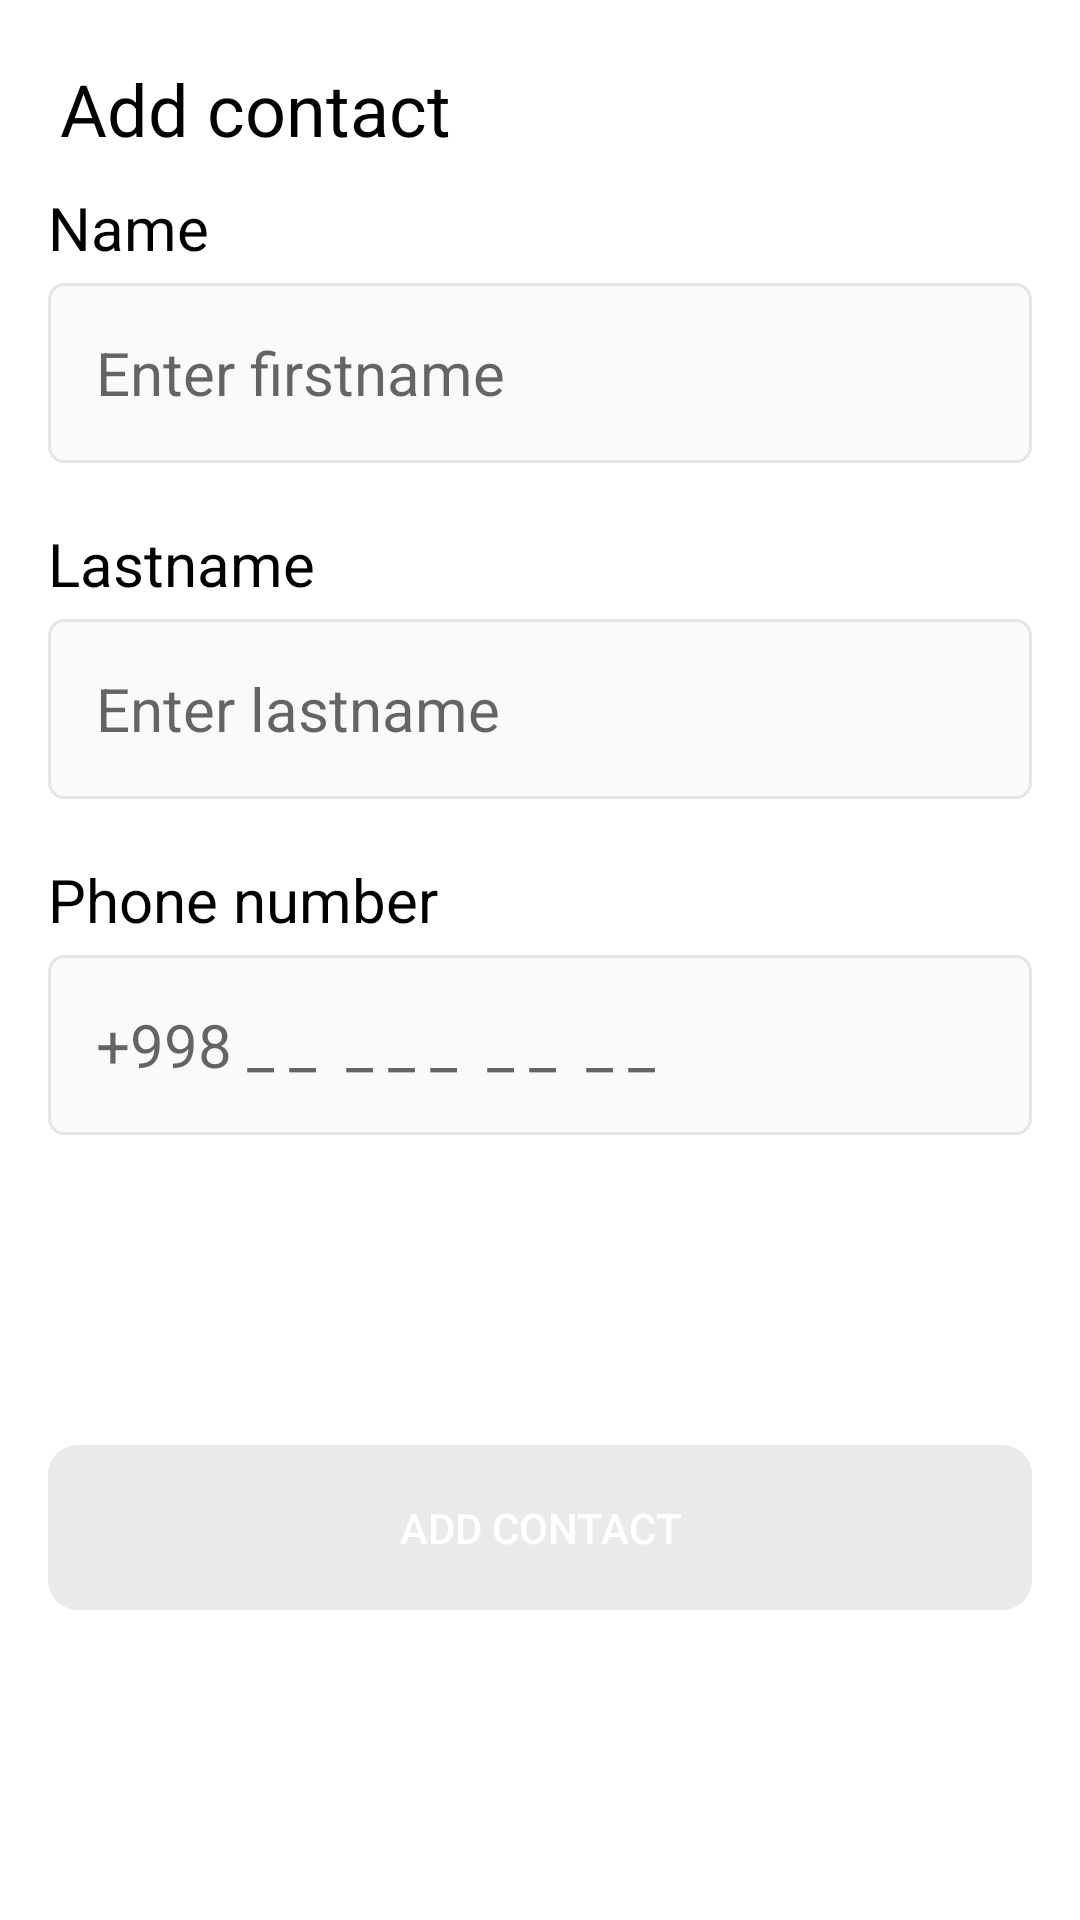

Write the Android layout XML for this screen, with the resource values it uses.
<!-- AndroidManifest.xml: application theme Theme.ContactAppWithAuth -->
<!-- res/layout/add_contact_dialog.xml -->
<?xml version="1.0" encoding="utf-8"?>
<androidx.constraintlayout.widget.ConstraintLayout xmlns:android="http://schemas.android.com/apk/res/android"
    android:layout_width="match_parent"
    android:layout_height="wrap_content"
    xmlns:app="http://schemas.android.com/apk/res-auto">

    <TextView
        android:id="@+id/txt_1"
        android:layout_width="wrap_content"
        android:layout_height="wrap_content"
        app:layout_constraintTop_toTopOf="parent"
        android:textColor="@color/black"
        app:layout_constraintStart_toStartOf="parent"
        android:layout_marginStart="20dp"
        android:layout_marginTop="20dp"
        android:text="Add contact"
        android:textSize="24sp"
        />

    <TextView
        android:id="@+id/txt_name"
        android:layout_width="wrap_content"
        android:layout_height="wrap_content"
        app:layout_constraintTop_toBottomOf="@id/txt_1"
        android:layout_marginTop="10dp"
        app:layout_constraintStart_toStartOf="parent"
        android:layout_marginStart="16dp"
        android:text="Name"
        android:textColor="@color/black"
        android:textSize="20sp"
        />

    <EditText
        android:id="@+id/input_firstname"
        android:layout_width="0dp"
        android:layout_height="60dp"
        app:layout_constraintTop_toBottomOf="@id/txt_name"
        android:layout_marginHorizontal="16dp"
        app:layout_constraintStart_toStartOf="parent"
        app:layout_constraintEnd_toEndOf="parent"
        android:background="@drawable/bg_input"
        android:layout_marginTop="5dp"
        android:textColor="@color/black"
        android:hint="Enter firstname"
        android:paddingStart="16dp"
        android:textSize="20sp"
        />

    <TextView
        android:id="@+id/txt_lastname"
        android:layout_width="wrap_content"
        android:layout_height="wrap_content"
        app:layout_constraintTop_toBottomOf="@id/input_firstname"
        android:layout_marginTop="20dp"
        app:layout_constraintStart_toStartOf="parent"
        android:layout_marginStart="16dp"
        android:text="Lastname"
        android:textColor="@color/black"
        android:textSize="20sp"
        />

    <EditText
        android:id="@+id/input_lastname"
        android:layout_width="0dp"
        android:layout_height="60dp"
        app:layout_constraintTop_toBottomOf="@id/txt_lastname"
        android:layout_marginHorizontal="16dp"
        app:layout_constraintStart_toStartOf="parent"
        app:layout_constraintEnd_toEndOf="parent"
        android:background="@drawable/bg_input"
        android:layout_marginTop="5dp"
        android:textColor="@color/black"
        android:hint="Enter lastname"
        android:paddingStart="16dp"
        android:textSize="20sp"
        />
    <TextView
        android:id="@+id/txt_phone"
        android:layout_width="wrap_content"
        android:layout_height="wrap_content"
        app:layout_constraintTop_toBottomOf="@id/input_lastname"
        android:layout_marginTop="20dp"
        app:layout_constraintStart_toStartOf="parent"
        android:layout_marginStart="16dp"
        android:text="Phone number"
        android:textColor="@color/black"
        android:textSize="20sp"
        />

    <EditText
        android:id="@+id/input_phone_number"
        android:layout_width="0dp"
        android:layout_height="60dp"
        app:layout_constraintTop_toBottomOf="@id/txt_phone"
        android:layout_marginHorizontal="16dp"
        app:layout_constraintStart_toStartOf="parent"
        app:layout_constraintEnd_toEndOf="parent"
        android:background="@drawable/bg_input"
        android:layout_marginTop="5dp"
        android:textColor="@color/black"
        android:hint="+998 _ _  _ _ _  _ _  _ _"
        android:paddingStart="16dp"
        android:textSize="20sp"
        android:inputType="phone"
        android:maxLength="13"
        />

    <androidx.appcompat.widget.AppCompatButton
        android:id="@+id/btn_submit"
        android:layout_width="match_parent"
        android:layout_height="55dp"
        app:layout_constraintTop_toBottomOf="@id/input_phone_number"
        android:layout_marginTop="20dp"
        app:layout_constraintStart_toStartOf="parent"
        app:layout_constraintEnd_toEndOf="parent"
        android:layout_marginHorizontal="16dp"
        android:background="@drawable/bg_btn_submit"
        android:text="Add Contact"
        android:textColor="@color/white"
        app:layout_constraintBottom_toBottomOf="parent"
        android:layout_marginBottom="20dp"
        android:enabled="false"
        />
</androidx.constraintlayout.widget.ConstraintLayout>
<!-- resources referenced by this layout -->
<resources>
  <color name="black">#FF000000</color>
  <color name="white">#FFFFFFFF</color>
  <!-- drawable bg_btn_submit (drawable) -->
  <?xml version="1.0" encoding="utf-8"?>
  <selector xmlns:android="http://schemas.android.com/apk/res/android">
      <item android:state_enabled="true">
          <shape>
              <solid android:color="#00B2FF"/>
              <corners android:radius="10dp"/>
          </shape>
      </item>
  
      <item android:state_enabled="false">
          <shape>
              <solid android:color="#EAEAEA"/>
              <corners android:radius="10dp"/>
          </shape>
      </item>
  </selector>
  <!-- drawable bg_input (drawable) -->
  <?xml version="1.0" encoding="utf-8"?>
  <shape xmlns:android="http://schemas.android.com/apk/res/android">
  
      <solid android:color="#FAFAFA"/>
  
      <stroke android:color="#E5E5E5"
          android:width="1dp"/>
  
      <corners android:radius="5dp"/>
  </shape>
  <style name="Theme.ContactAppWithAuth" parent="Theme.MaterialComponents.Light.NoActionBar">
          
          <item name="colorPrimary">@color/purple_500</item>
          <item name="colorPrimaryVariant">@color/purple_700</item>
          <item name="colorOnPrimary">@color/white</item>
          
          <item name="colorSecondary">@color/teal_200</item>
          <item name="colorSecondaryVariant">@color/teal_700</item>
          <item name="colorOnSecondary">@color/black</item>
          
          <item name="android:statusBarColor">@color/bg_color</item>
          
      </style>
  <color name="purple_500">#FF6200EE</color>
  <color name="purple_700">#FF3700B3</color>
  <color name="teal_200">#FF03DAC5</color>
  <color name="teal_700">#FF018786</color>
  <color name="bg_color">#B0E5EC</color>
</resources>
